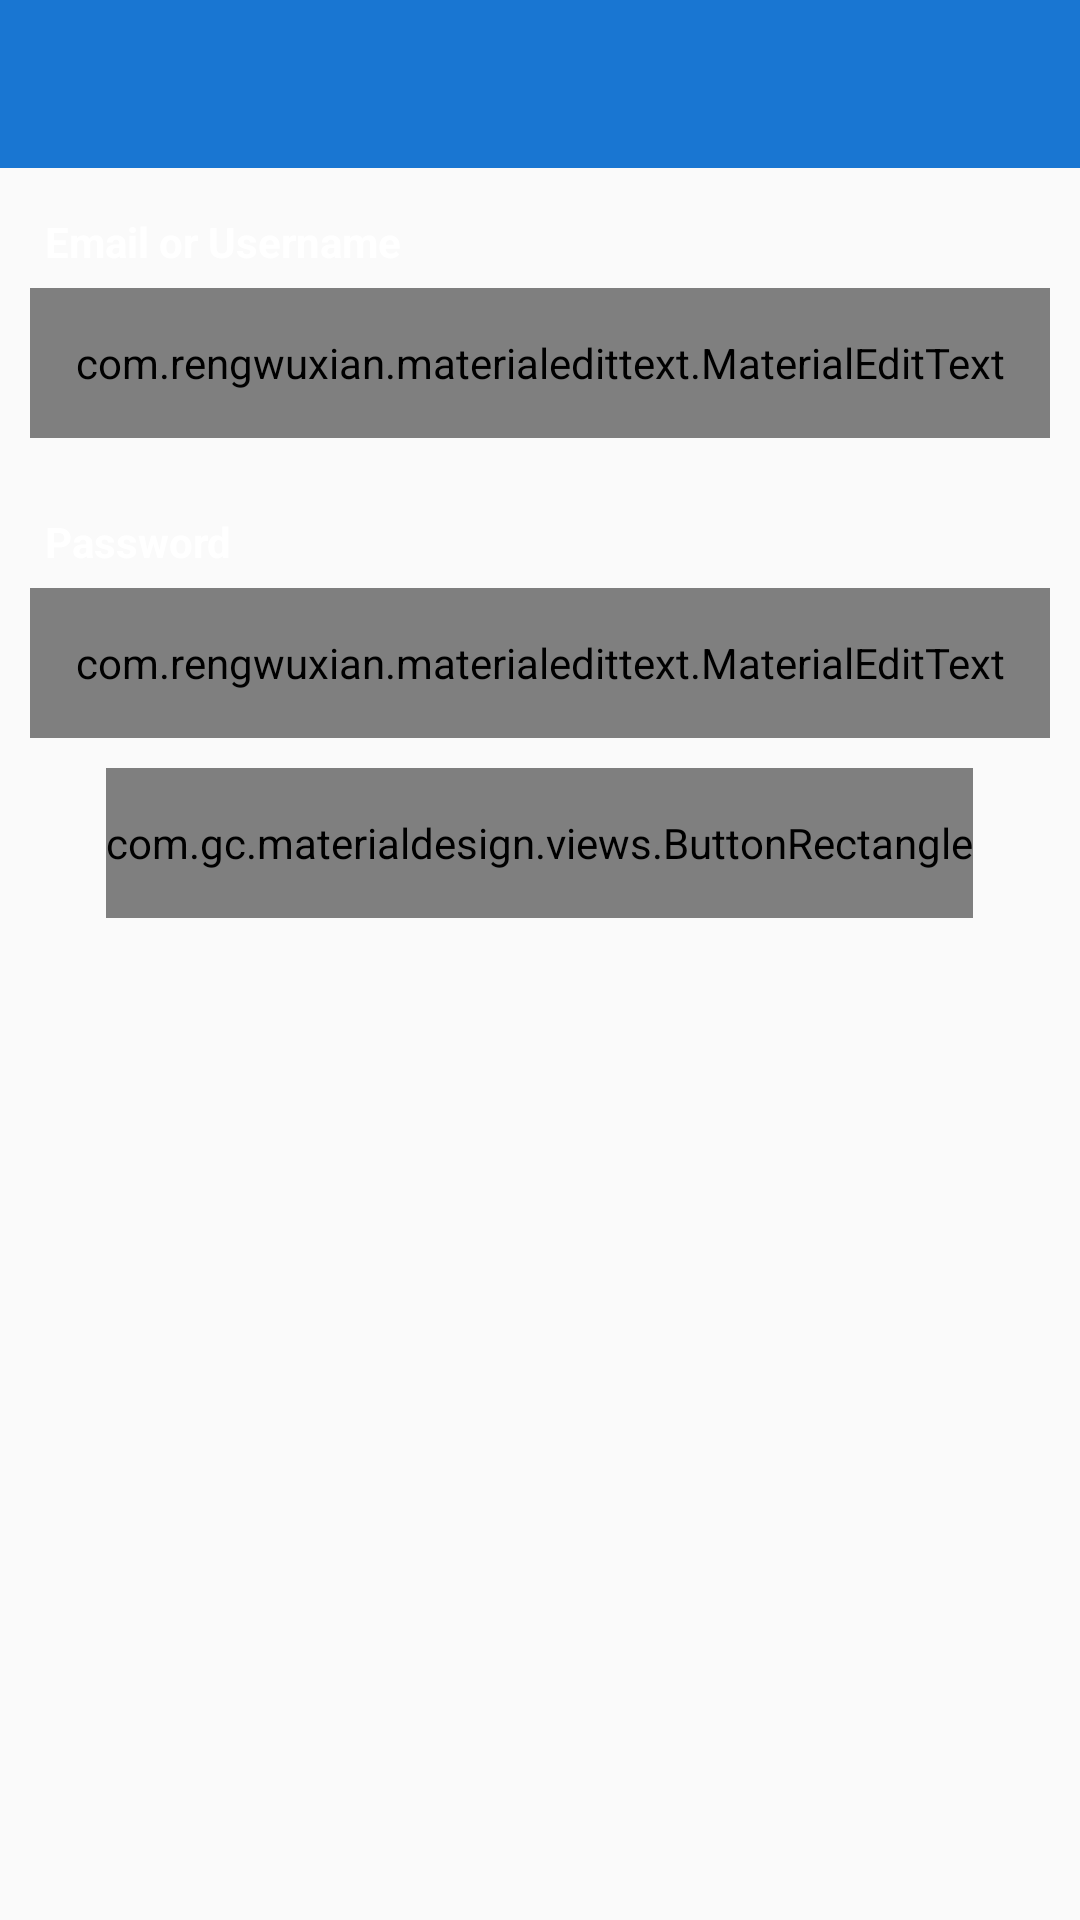

The Android layout XML behind this screen, and the referenced resources:
<!-- AndroidManifest.xml: application theme AppTheme -->
<!-- res/layout/login_layout.xml -->
<?xml version="1.0" encoding="utf-8"?>
<LinearLayout
    xmlns:android="http://schemas.android.com/apk/res/android"
    xmlns:app="http://schemas.android.com/apk/res-auto"
    android:layout_width="match_parent"
    android:layout_height="match_parent"
    android:background="@drawable/bg"
    android:orientation="vertical" >

    <include layout="@layout/toolbar"/>
    <LinearLayout
        android:layout_width="match_parent"
        android:layout_height="wrap_content"
        android:layout_marginTop="5dp"
        android:orientation="vertical"
        android:padding="10dp" >

        <TextView
            android:layout_width="wrap_content"
            android:layout_height="wrap_content"
            android:text="@string/email_or_user_name" 
            style="@style/common_text_view"
            android:textColor="@color/white"
            />

        <com.rengwuxian.materialedittext.MaterialEditText
            android:id="@+id/email"
            style="@style/common_text"
            android:layout_width="match_parent"
            android:layout_height="50dp"
            android:layout_marginTop="5dp"
            app:met_primaryColor="@color/base_color"
            app:met_baseColor="@color/white"
            />

    </LinearLayout>

    <LinearLayout
        android:layout_width="match_parent"
        android:layout_height="wrap_content"
        android:layout_marginTop="5dp"
        android:orientation="vertical"
        android:padding="10dp" >

        <TextView
            android:layout_width="wrap_content"
            android:layout_height="wrap_content"
            android:text="@string/password" 
            style="@style/common_text_view"
            android:textColor="@color/white"
            />

        <com.rengwuxian.materialedittext.MaterialEditText
            android:id="@+id/pwd"
            style="@style/common_text"
            android:layout_width="match_parent"
            android:layout_height="50dp"
            android:layout_marginTop="5dp"
            android:inputType="textPassword"
            app:met_primaryColor="@color/base_color"
            app:met_baseColor="@color/white"
            />

        <com.gc.materialdesign.views.ButtonRectangle
            android:id="@+id/btn_login"
            style="@style/common_button"
            android:layout_width="wrap_content"
            android:layout_height="50dp"
            android:layout_gravity="center_horizontal"
            android:layout_marginTop="10dp"
            android:text="@string/login_label"
            android:textColor="@color/white" />
    </LinearLayout>

</LinearLayout>
<!-- res/layout/toolbar.xml (included above) -->
<?xml version="1.0" encoding="utf-8"?>
<android.support.v7.widget.Toolbar xmlns:android="http://schemas.android.com/apk/res/android"
    xmlns:app="http://schemas.android.com/apk/res-auto"
    android:id="@+id/toolbar"
    android:layout_width="match_parent"
    android:layout_height="wrap_content"
    android:background="@color/base_color"
    android:minHeight="?attr/actionBarSize"
    app:theme="@style/ThemeOverlay.AppCompat.Dark.ActionBar"
/>
<!-- resources referenced by this layout -->
<resources>
  <color name="base_color">#1976D2</color>
  <color name="white">#ffffff</color>
  <string name="email_or_user_name">Email or Username</string>
  <string name="login_label">Login</string>
  <string name="password">Password</string>
  <style name="common_button">
          <item name="android:textColor">@color/white</item>
          <item name="android:textSize">15dp</item>
          <item name="android:textStyle">bold</item>
          <item name="android:minHeight">50dp</item>
          <item name="android:background">@color/base_color</item>
      </style>
  <style name="common_text">
          <item name="android:paddingLeft">5dp</item>
          <item name="android:paddingRight">5dp</item>
          <item name="android:background">@drawable/text_border</item>
          <item name="android:minHeight">50dp</item>
      </style>
  <style name="common_text_view">
         <item name="android:paddingLeft">5dp</item>
          <item name="android:paddingRight">5dp</item>
          <item name="android:minHeight">20dp</item>
          <item name="android:textStyle">bold</item>
      </style>
  <style name="AppTheme" parent="@style/Theme.AppCompat.Light.NoActionBar">
          <item name="actionBarStyle">@style/ActionBar</item>
      </style>
  <style name="ActionBar" parent="Widget.AppCompat.ActionBar">
          <item name="background">@color/bg_actionbar</item>
          <item name="titleTextStyle">@style/customTextAppearance.AppCompat.Widget.ActionBar.Title</item>
      </style>
  <color name="bg_actionbar">#464464</color>
  <style name="customTextAppearance.AppCompat.Widget.ActionBar.Title" parent="TextAppearance.AppCompat.Widget.ActionBar.Title">
          <item name="android:textSize">15dp</item>
          <item name="android:textColor">@color/white</item>
      </style>
</resources>
